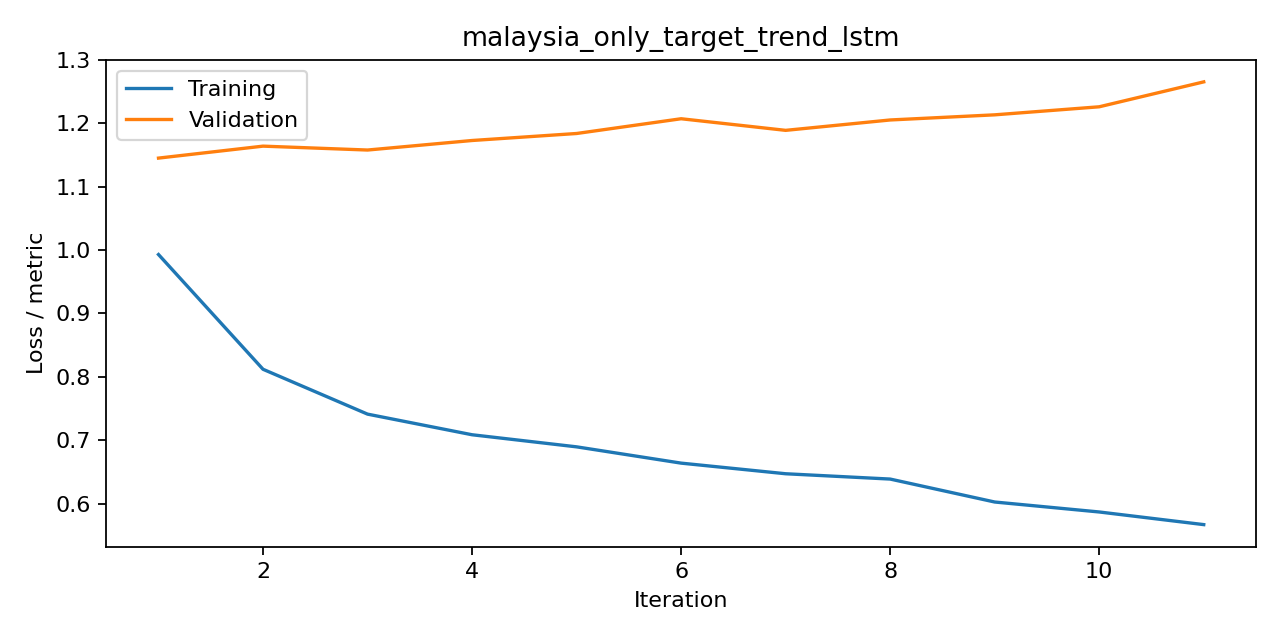

Data behind this chart, as committed beside it:
iteration, train, valid, metric
1, 0.9929, 1.145, cross_entropy
2, 0.8119, 1.164, cross_entropy
3, 0.7411, 1.158, cross_entropy
4, 0.7086, 1.173, cross_entropy
5, 0.6895, 1.184, cross_entropy
6, 0.6638, 1.207, cross_entropy
7, 0.6471, 1.189, cross_entropy
8, 0.6387, 1.205, cross_entropy
9, 0.6025, 1.213, cross_entropy
10, 0.5868, 1.226, cross_entropy
11, 0.5668, 1.265, cross_entropy
